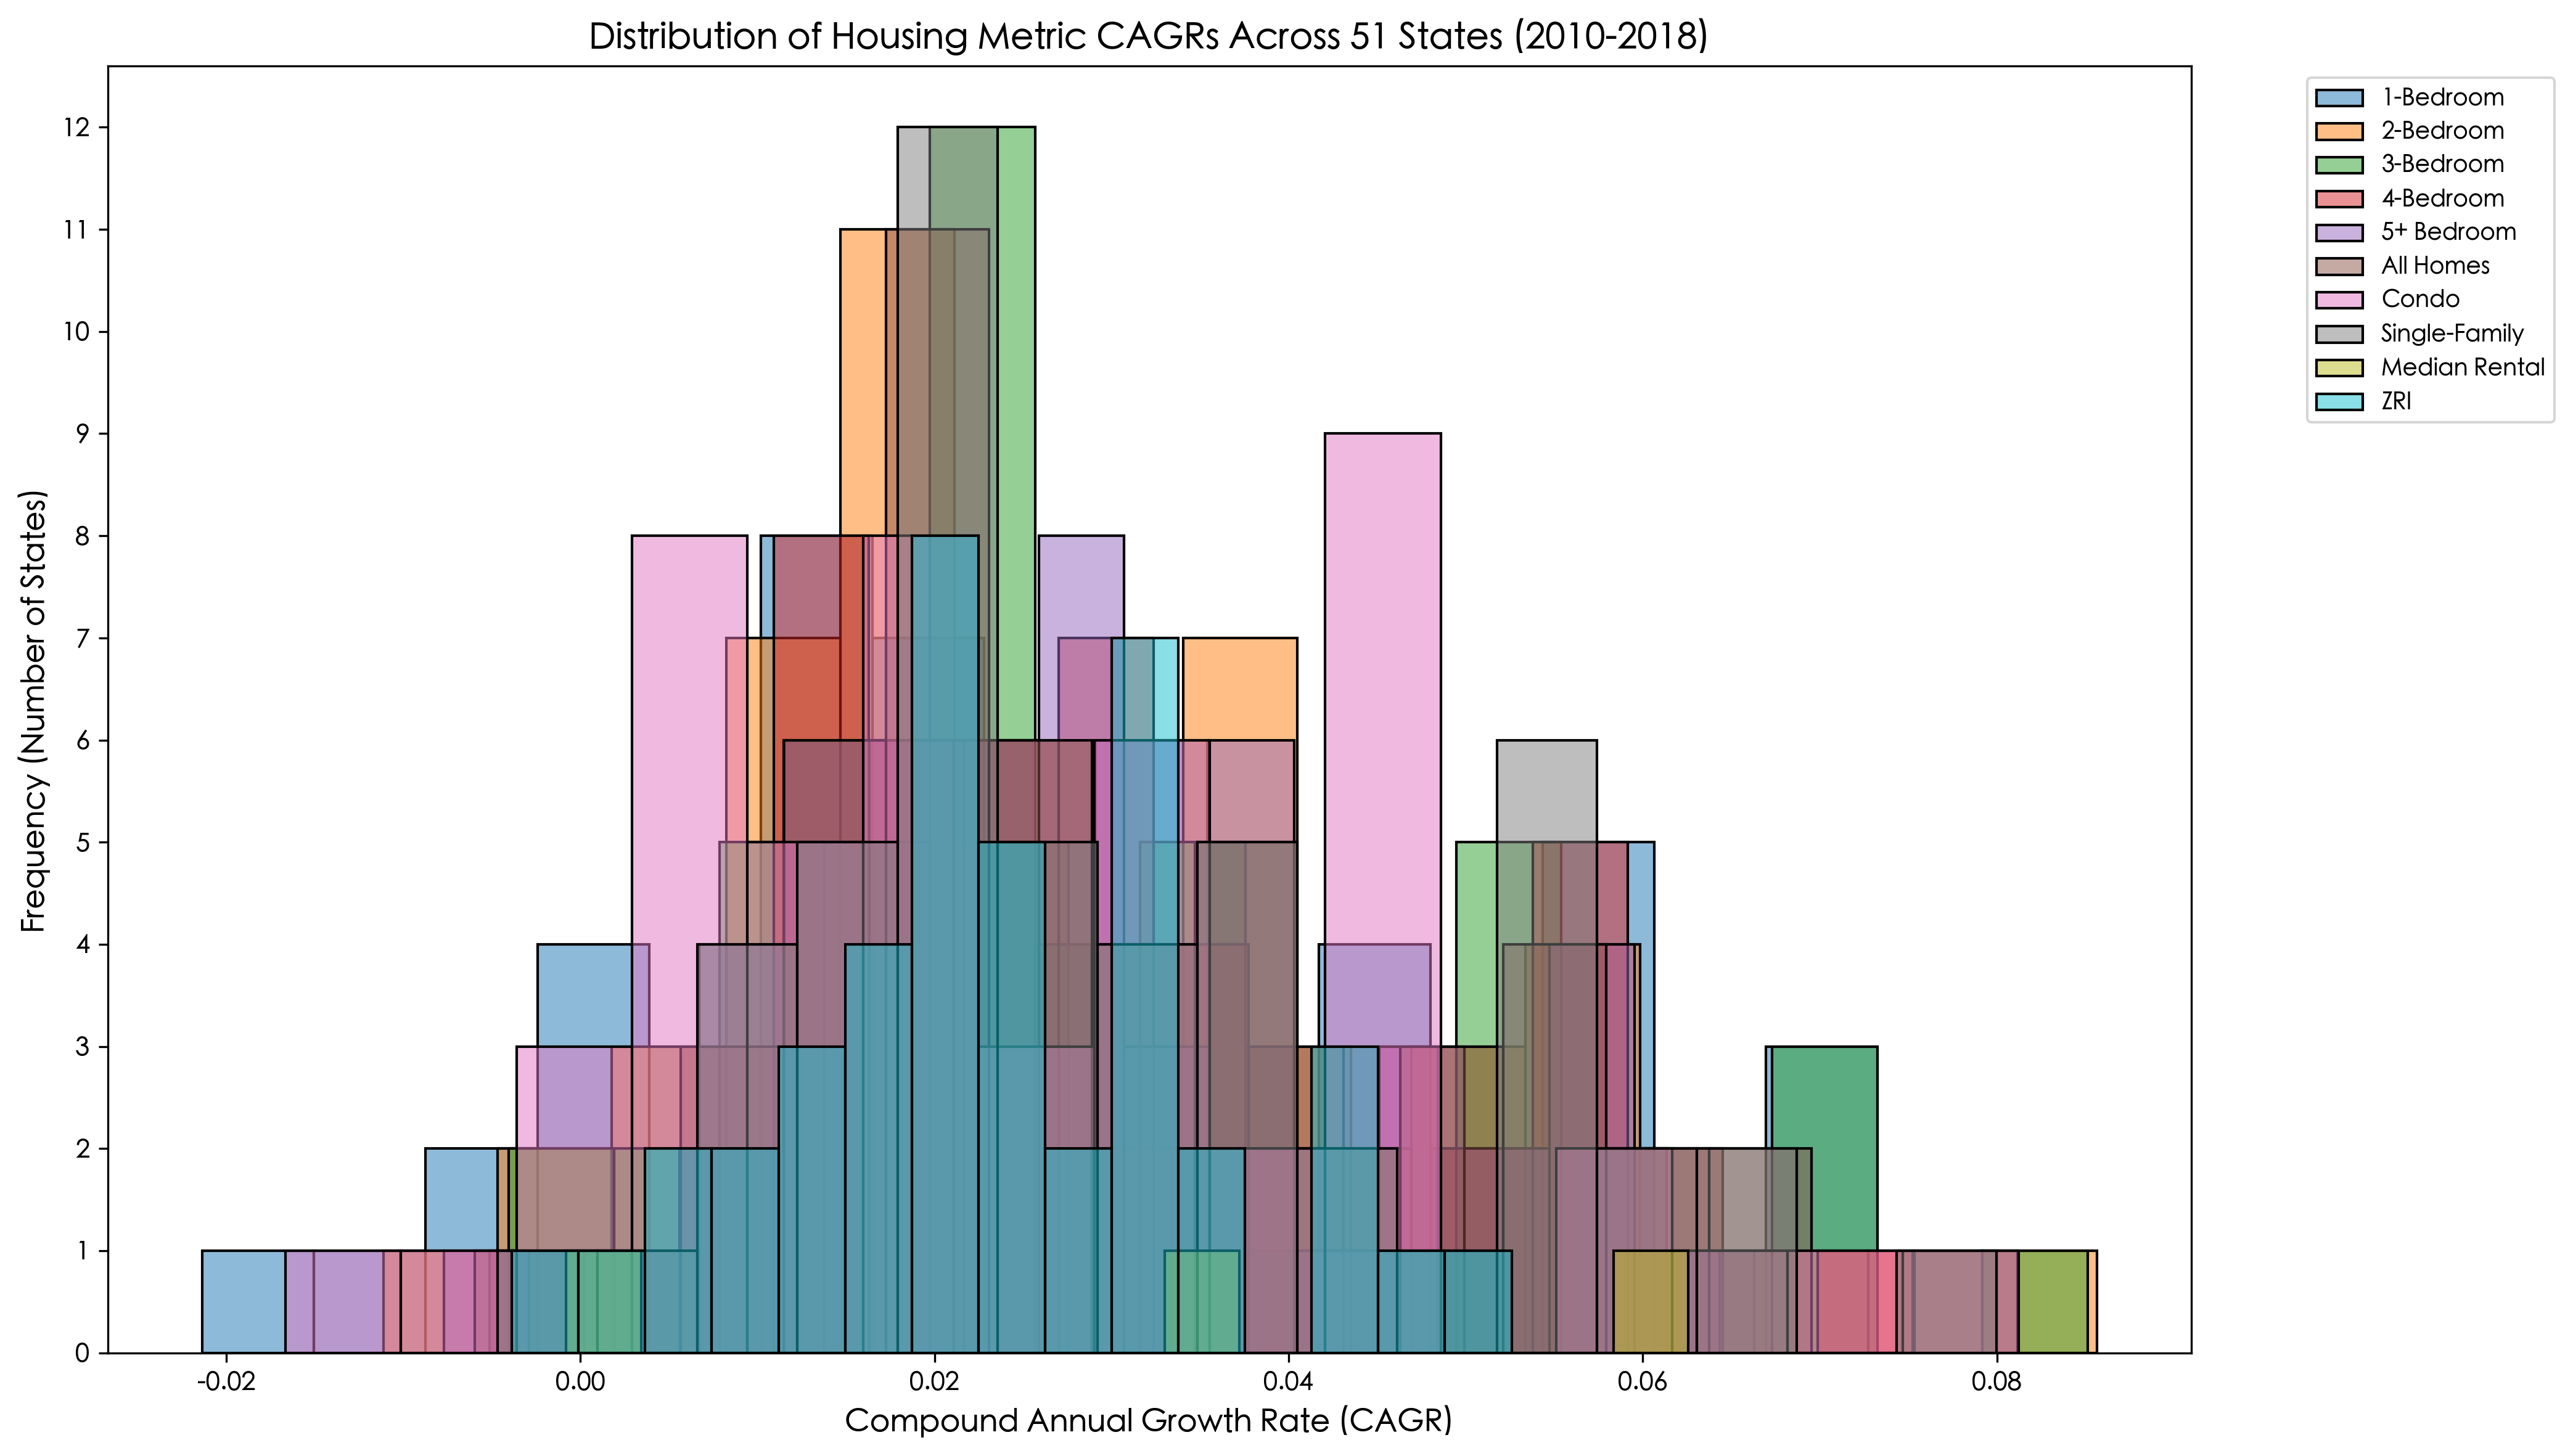

The table this chart was drawn from, first rows:
indicator, value
3-Bedroom, 12
Single-Family, 12
